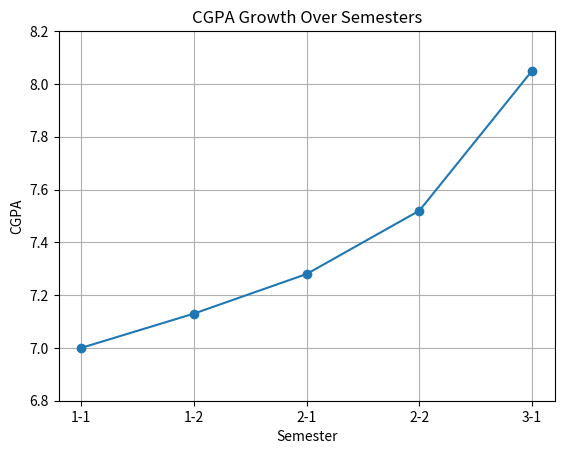

Write the Python code that produced this figure.
import matplotlib.pyplot as plt

# Semester-wise data
semesters = ["1-1", "1-2", "2-1", "2-2", "3-1"]
cgpa = [7.00, 7.13, 7.28, 7.52, 8.05]

plt.figure()
plt.plot(semesters, cgpa, marker='o')
plt.xlabel("Semester")
plt.ylabel("CGPA")
plt.title("CGPA Growth Over Semesters")
plt.ylim(6.8, 8.2)
plt.grid(True)

plt.show()
